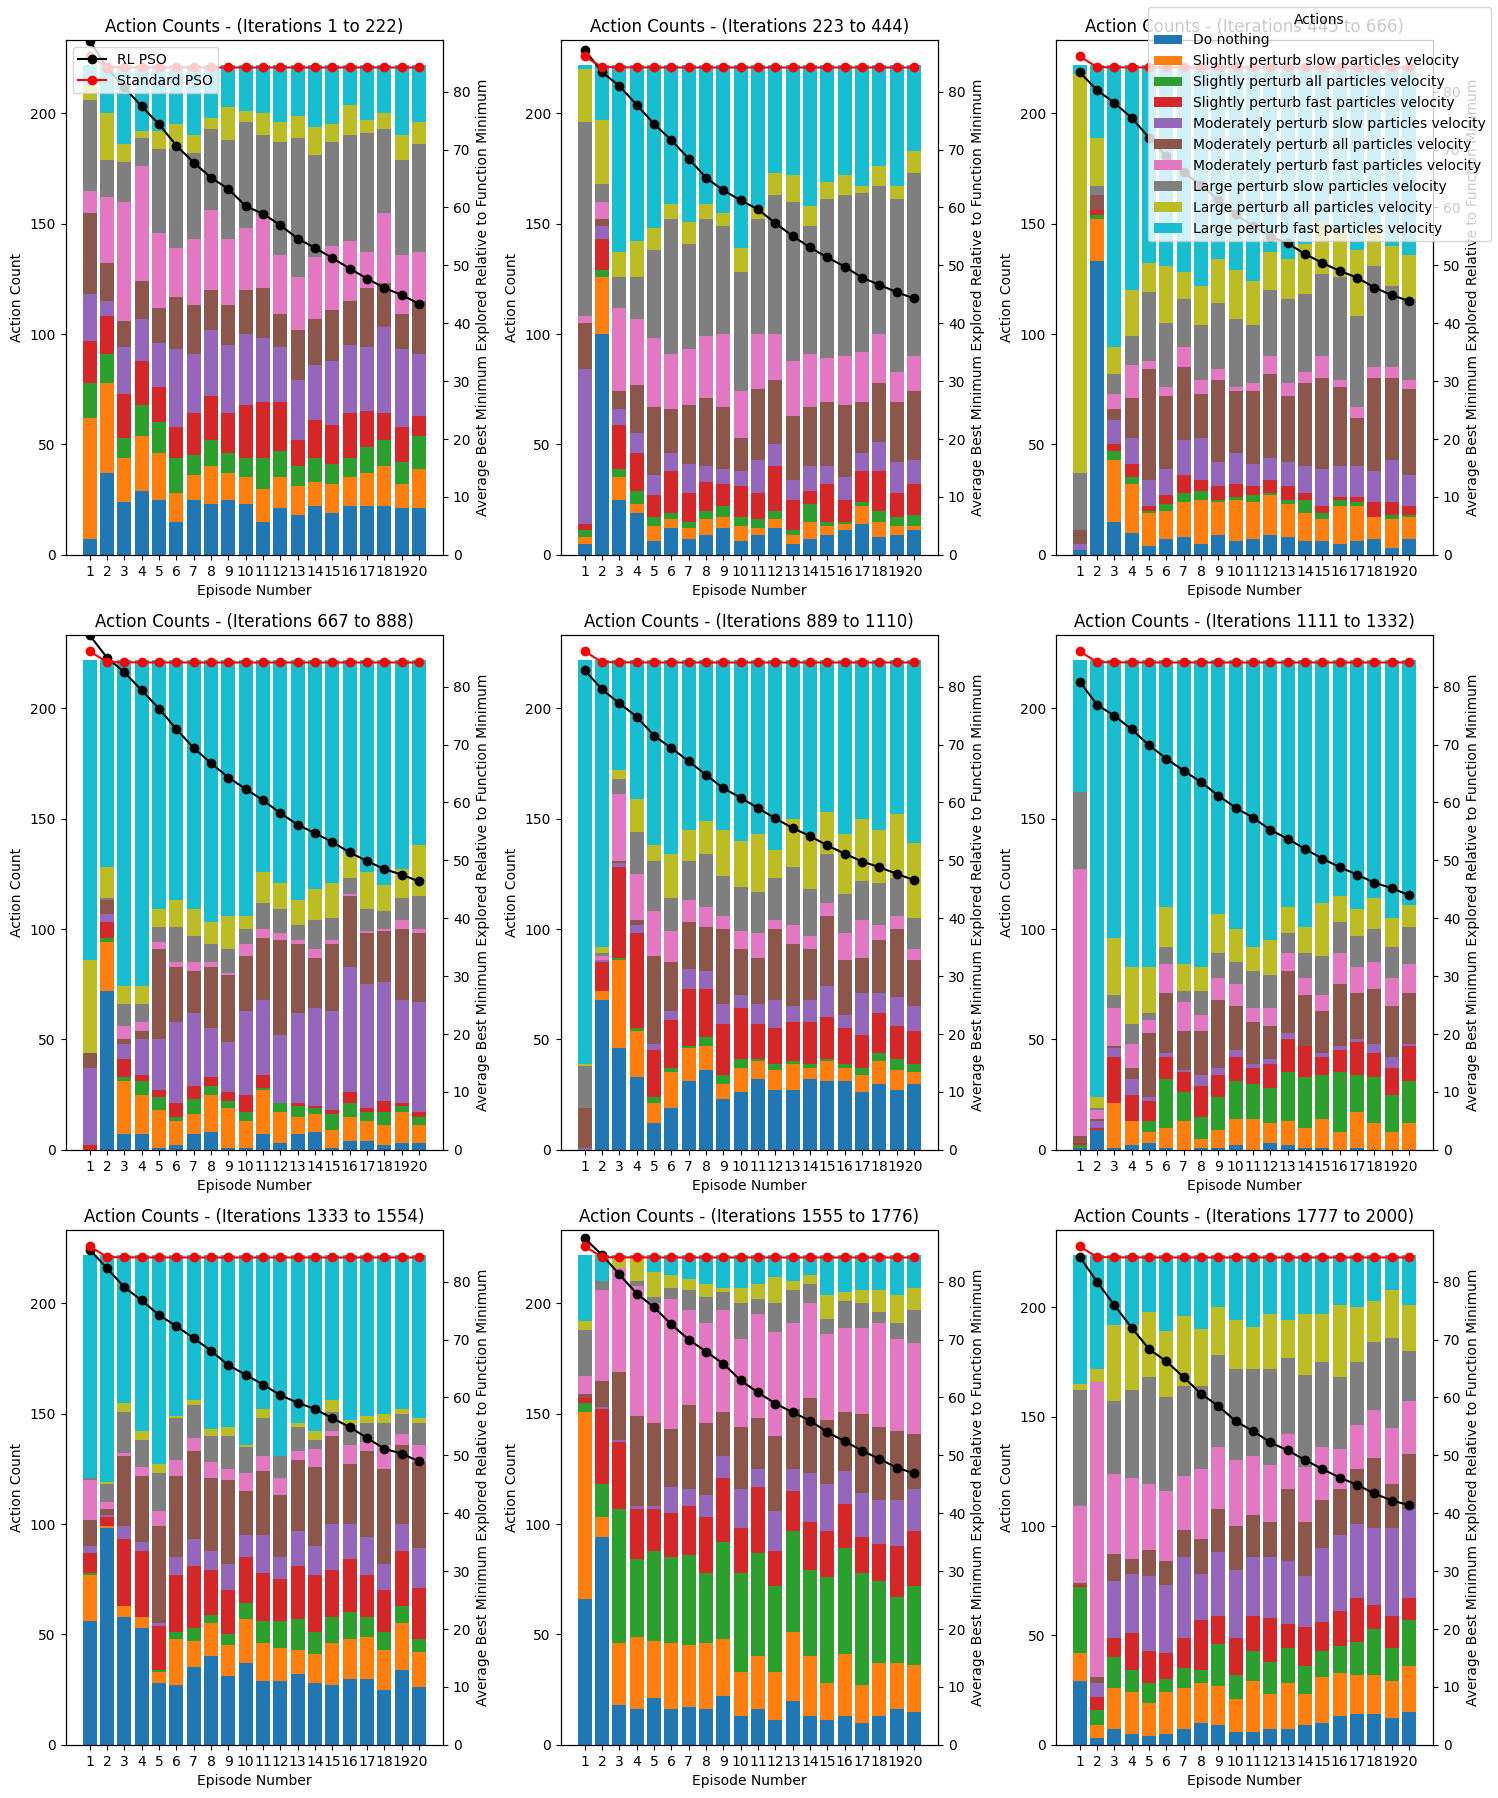

The table this chart was drawn from, first rows:
4, 9, 3, 6, 3, 2, 8, 6, 8, 7, 9, 1, 7, 3, 8, 9, 5, 7, 6, 5
9, 7, 9, 5, 0, 7, 3, 6, 0, 4, 2, 9, 3, 7, 2, 4, 9, 3, 9, 4
3, 0, 3, 5, 8, 5, 7, 0, 7, 5, 4, 0, 1, 1, 9, 0, 8, 0, 0, 1
3, 9, 2, 5, 2, 9, 1, 7, 1, 7, 1, 6, 6, 5, 7, 7, 7, 8, 8, 9
8, 7, 9, 4, 4, 9, 6, 1, 4, 0, 0, 7, 1, 4, 3, 5, 9, 7, 1, 2
7, 1, 7, 2, 8, 4, 9, 9, 9, 4, 4, 7, 5, 0, 0, 8, 9, 4, 4, 4
7, 8, 4, 9, 4, 5, 0, 4, 3, 4, 3, 9, 4, 9, 1, 6, 8, 8, 4, 0
2, 2, 0, 2, 4, 2, 5, 0, 1, 8, 4, 4, 6, 5, 8, 8, 4, 6, 6, 9
2, 0, 8, 4, 9, 4, 2, 9, 7, 2, 3, 7, 8, 3, 5, 8, 1, 0, 8, 1
2, 4, 1, 7, 7, 8, 6, 6, 5, 2, 2, 4, 3, 7, 0, 2, 7, 0, 5, 1
1, 0, 0, 5, 1, 4, 1, 2, 6, 3, 7, 8, 8, 3, 7, 7, 2, 7, 2, 9
6, 1, 6, 1, 0, 0, 7, 0, 4, 3, 9, 5, 0, 7, 6, 4, 1, 4, 0, 6
6, 5, 1, 5, 5, 8, 5, 4, 0, 6, 7, 2, 6, 9, 6, 7, 8, 4, 1, 4
5, 0, 4, 2, 9, 0, 6, 9, 5, 7, 3, 0, 0, 7, 0, 0, 0, 5, 6, 3
4, 7, 1, 0, 1, 7, 1, 7, 1, 1, 9, 3, 7, 7, 8, 5, 8, 2, 7, 2
6, 1, 3, 6, 1, 3, 0, 7, 0, 7, 1, 7, 7, 2, 7, 5, 1, 1, 1, 1
1, 7, 7, 1, 3, 5, 7, 8, 2, 0, 1, 0, 5, 4, 5, 5, 7, 9, 4, 9
4, 7, 0, 0, 6, 3, 0, 7, 4, 1, 7, 9, 3, 8, 1, 7, 2, 5, 0, 9
4, 4, 9, 6, 6, 4, 0, 5, 8, 4, 6, 5, 8, 7, 6, 6, 8, 1, 8, 2
1, 0, 5, 1, 0, 5, 0, 1, 7, 3, 8, 5, 4, 8, 2, 3, 1, 8, 6, 5
9, 1, 4, 6, 1, 0, 5, 3, 3, 3, 8, 4, 8, 1, 1, 5, 6, 4, 8, 1
8, 6, 7, 6, 1, 8, 0, 9, 7, 3, 4, 0, 1, 6, 8, 1, 2, 1, 9, 2
1, 9, 1, 1, 8, 9, 4, 1, 4, 0, 4, 5, 6, 9, 2, 6, 5, 1, 4, 4
1, 9, 0, 4, 0, 7, 9, 8, 8, 4, 1, 6, 3, 3, 5, 9, 9, 6, 4, 1
3, 1, 3, 1, 1, 4, 6, 6, 6, 7, 2, 1, 1, 6, 6, 7, 7, 5, 6, 8
2, 0, 3, 5, 4, 9, 9, 5, 3, 2, 2, 7, 9, 1, 7, 4, 4, 4, 1, 0
0, 3, 7, 1, 2, 7, 9, 1, 3, 3, 9, 0, 5, 3, 6, 7, 9, 4, 5, 0
3, 7, 1, 9, 2, 9, 2, 6, 1, 5, 7, 4, 9, 7, 5, 1, 7, 5, 1, 9
2, 8, 9, 6, 2, 2, 7, 2, 9, 0, 2, 6, 8, 5, 7, 4, 4, 5, 9, 7
1, 4, 4, 3, 0, 7, 4, 9, 9, 7, 2, 4, 3, 6, 2, 5, 7, 2, 9, 7
1, 4, 0, 3, 4, 3, 8, 1, 6, 5, 8, 1, 2, 4, 0, 0, 4, 5, 1, 5
1, 5, 6, 1, 9, 8, 3, 3, 3, 7, 5, 3, 3, 7, 3, 8, 7, 6, 7, 7
8, 7, 6, 2, 9, 7, 8, 6, 2, 7, 6, 3, 7, 9, 9, 8, 1, 1, 1, 7
2, 4, 9, 0, 0, 7, 0, 3, 4, 9, 6, 9, 4, 4, 6, 9, 6, 2, 2, 2
6, 2, 6, 5, 6, 8, 6, 4, 7, 3, 5, 1, 0, 5, 3, 3, 5, 6, 8, 7
3, 5, 5, 6, 6, 2, 5, 0, 7, 5, 4, 2, 9, 6, 7, 0, 5, 2, 9, 8
1, 5, 0, 6, 1, 1, 3, 4, 7, 1, 6, 3, 5, 3, 1, 4, 6, 7, 4, 8
2, 1, 3, 3, 3, 9, 9, 0, 4, 5, 8, 1, 7, 2, 3, 7, 5, 7, 3, 7
4, 6, 3, 2, 1, 0, 0, 0, 2, 7, 0, 6, 5, 7, 4, 3, 0, 9, 5, 2
4, 8, 4, 6, 8, 8, 7, 1, 0, 2, 0, 8, 2, 8, 6, 8, 1, 4, 7, 7
1, 7, 8, 9, 3, 6, 7, 0, 5, 3, 5, 0, 7, 1, 3, 6, 7, 7, 4, 4
1, 7, 6, 1, 5, 7, 5, 4, 7, 1, 0, 5, 4, 7, 6, 0, 4, 8, 9, 6
1, 1, 7, 6, 5, 4, 9, 9, 1, 9, 0, 7, 7, 8, 7, 7, 4, 2, 2, 5
6, 2, 3, 0, 7, 6, 3, 7, 0, 6, 7, 7, 9, 0, 2, 5, 7, 1, 0, 1
3, 9, 1, 9, 5, 6, 3, 9, 5, 9, 4, 0, 4, 9, 5, 3, 3, 8, 0, 4
6, 8, 9, 4, 2, 7, 6, 7, 9, 4, 1, 9, 7, 7, 3, 7, 2, 9, 6, 6
1, 6, 9, 6, 0, 1, 7, 0, 7, 6, 5, 0, 7, 8, 4, 8, 4, 7, 7, 2
3, 2, 1, 3, 7, 9, 9, 6, 4, 5, 4, 6, 7, 4, 9, 6, 8, 4, 7, 5
3, 8, 7, 0, 4, 8, 3, 4, 7, 2, 1, 7, 1, 1, 3, 0, 7, 7, 9, 6
2, 3, 8, 9, 6, 7, 7, 1, 3, 0, 5, 6, 7, 6, 4, 0, 6, 7, 0, 3
0, 6, 7, 5, 4, 4, 0, 3, 6, 1, 8, 8, 1, 6, 9, 6, 1, 9, 9, 7
1, 6, 5, 5, 0, 2, 6, 7, 9, 3, 7, 3, 5, 8, 6, 3, 2, 2, 7, 4
2, 0, 7, 0, 1, 9, 5, 3, 7, 1, 7, 7, 3, 5, 1, 5, 7, 5, 5, 5
3, 3, 1, 1, 5, 5, 4, 8, 3, 4, 6, 6, 7, 4, 4, 4, 9, 5, 7, 7
2, 3, 7, 3, 8, 5, 9, 1, 6, 4, 7, 9, 8, 0, 6, 8, 1, 3, 4, 9
1, 5, 6, 1, 1, 7, 5, 7, 6, 0, 3, 7, 1, 2, 7, 1, 5, 2, 3, 0
0, 5, 1, 0, 2, 3, 5, 3, 8, 7, 5, 5, 0, 0, 6, 7, 3, 5, 4, 5
9, 9, 2, 3, 7, 3, 4, 7, 6, 0, 5, 9, 6, 6, 7, 7, 2, 2, 9, 5
1, 1, 6, 6, 6, 2, 0, 5, 5, 5, 3, 4, 7, 8, 0, 8, 0, 7, 5, 2
4, 3, 6, 8, 3, 2, 7, 6, 7, 0, 5, 1, 7, 7, 7, 8, 7, 7, 7, 7
2, 1, 0, 7, 7, 0, 8, 8, 7, 5, 9, 1, 6, 9, 7, 7, 4, 6, 8, 7
... 1,939 more rows
